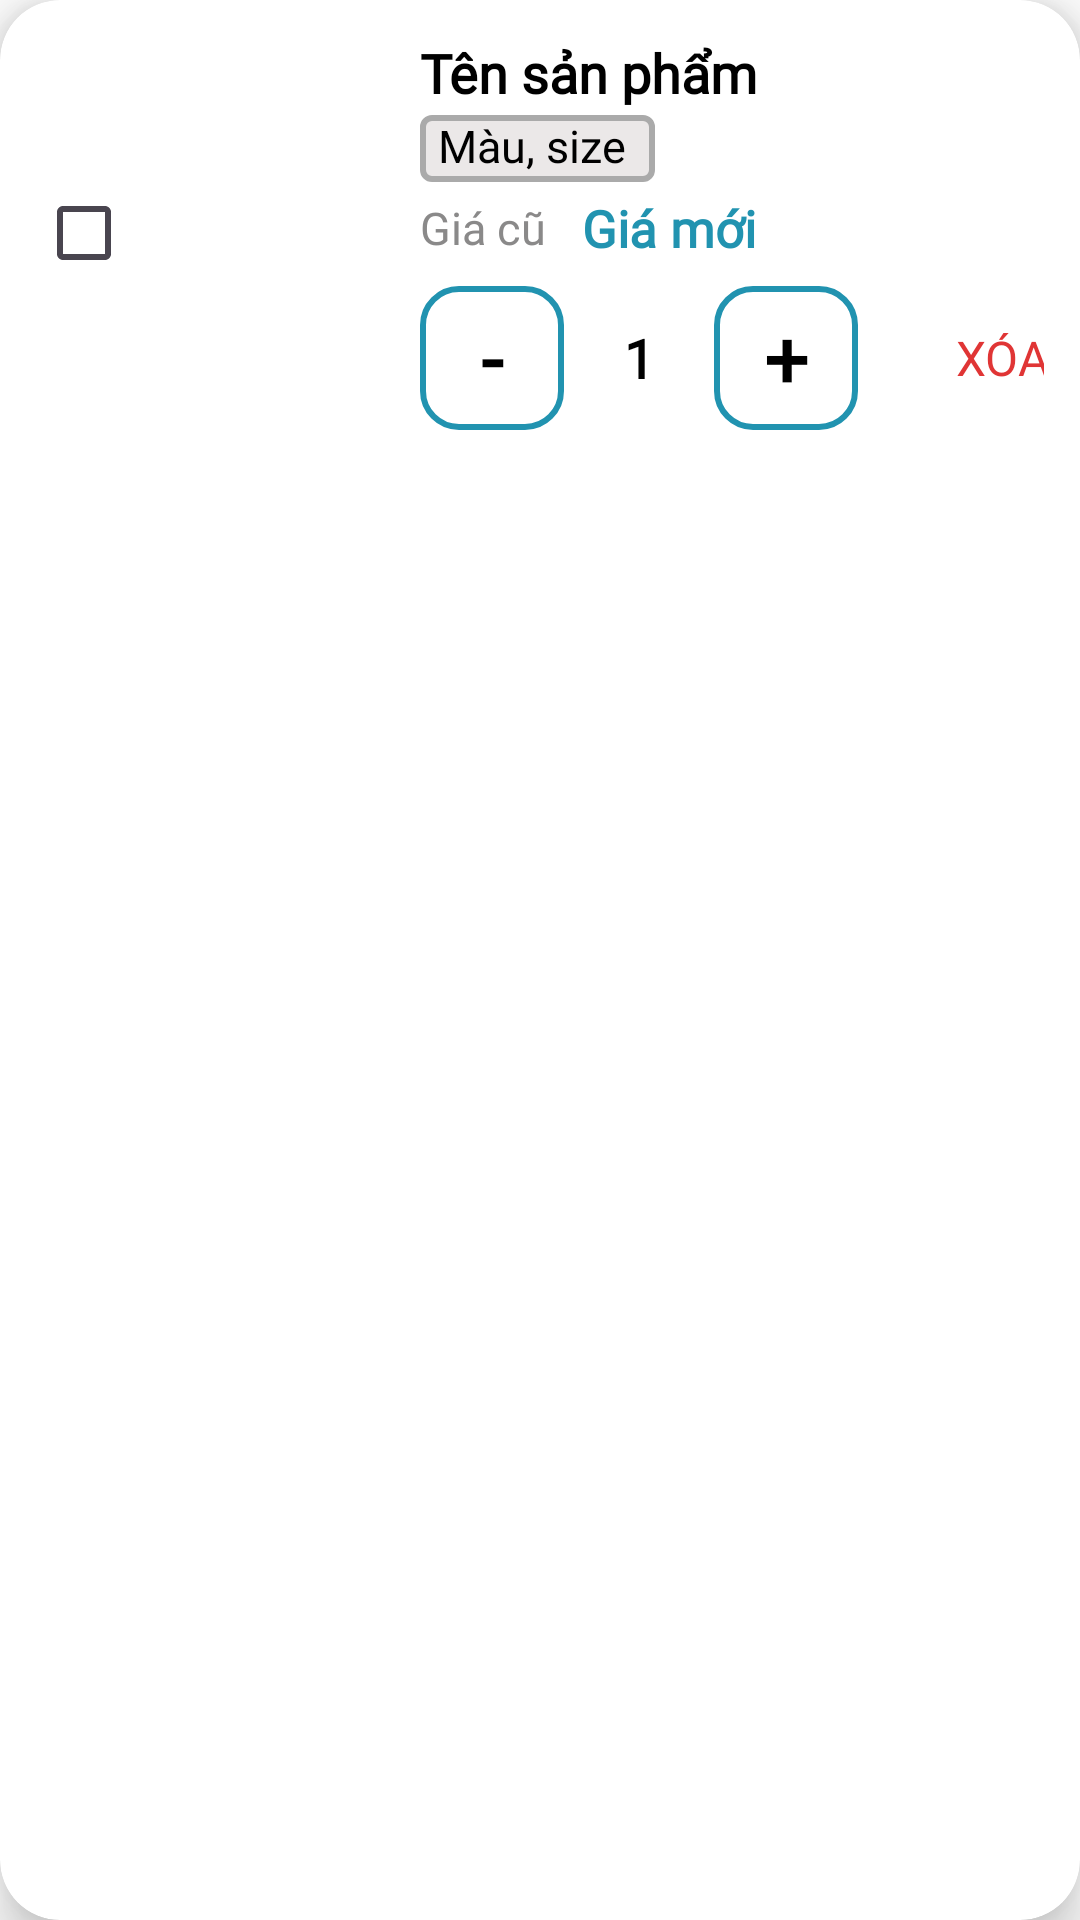

The Android layout XML behind this screen, and the referenced resources:
<!-- AndroidManifest.xml: application theme Theme.PetShopApplication -->
<!-- res/layout/activity_item_cart.xml -->
<?xml version="1.0" encoding="utf-8"?>
<androidx.cardview.widget.CardView xmlns:android="http://schemas.android.com/apk/res/android"
    xmlns:app="http://schemas.android.com/apk/res-auto"
    android:layout_width="match_parent"
    android:layout_height="wrap_content"
    android:layout_marginStart="12dp"
    android:layout_marginTop="12dp"
    android:layout_marginEnd="12dp"
    android:layout_marginBottom="8dp"
    app:cardCornerRadius="20dp"
    app:cardElevation="10dp"
    android:background="@drawable/glass_card">

    <LinearLayout
        android:layout_width="match_parent"
        android:layout_height="wrap_content"
        android:orientation="horizontal"
        android:padding="12dp"
        android:gravity="center_vertical">

        <CheckBox
            android:id="@+id/checkBox"
            android:layout_width="28dp"
            android:layout_height="28dp"
            android:layout_marginEnd="8dp"
            android:buttonTint="@color/glass_blue_1" />

        <ImageView
            android:id="@+id/imv_item"
            android:layout_width="80dp"
            android:layout_height="80dp"
            android:layout_marginEnd="12dp"
            android:background="@drawable/glass_card"
            android:scaleType="centerCrop"
            android:elevation="4dp"
            android:clipToOutline="true"
            android:outlineProvider="background"
            android:contentDescription="Ảnh sản phẩm" />

        <LinearLayout
            android:layout_width="0dp"
            android:layout_height="wrap_content"
            android:layout_weight="1"
            android:orientation="vertical">

            <TextView
                android:id="@+id/tv_item_name"
                android:layout_width="match_parent"
                android:layout_height="wrap_content"
                android:ellipsize="end"
                android:fontFamily="@font/poppins_semibold"
                android:maxLines="2"
                android:text="Tên sản phẩm"
                android:textColor="@color/black"
                android:textSize="18sp"
                android:textStyle="bold" />

            <TextView
                android:id="@+id/tv_item_type"
                android:layout_width="wrap_content"
                android:layout_height="wrap_content"
                android:layout_marginTop="2dp"
                android:background="@drawable/textview_border"
                android:fontFamily="@font/poppins_light"
                android:gravity="center_vertical"
                android:paddingLeft="6dp"
                android:paddingRight="6dp"
                android:paddingBottom="2dp"
                android:text="Màu, size "
                android:textColor="@color/black"
                android:textSize="15sp" />

            <LinearLayout
                android:layout_width="match_parent"
                android:layout_height="wrap_content"
                android:orientation="horizontal"
                android:gravity="center_vertical"
                android:layout_marginTop="4dp">

                <TextView
                    android:id="@+id/tv_item_old_price"
                    android:layout_width="wrap_content"
                    android:layout_height="wrap_content"
                    android:text="Giá cũ"
                    android:textColor="@color/deleteText"
                    android:fontFamily="@font/poppins_light"
                    android:textSize="15sp" />

                <TextView
                    android:id="@+id/tv_item_new_price"
                    android:layout_width="wrap_content"
                    android:layout_height="wrap_content"
                    android:layout_marginStart="12dp"
                    android:text="Giá mới"
                    android:textColor="@color/glass_blue_1"
                    android:textSize="17sp"
                    android:textStyle="bold"
                    android:fontFamily="@font/poppins_semibold" />
            </LinearLayout>

            <LinearLayout
                android:layout_width="match_parent"
                android:layout_height="wrap_content"
                android:orientation="horizontal"
                android:gravity="center_vertical"
                android:layout_marginTop="8dp">

                <Button
                    android:id="@+id/btn_decrease"
                    android:layout_width="48dp"
                    android:layout_height="48dp"
                    android:layout_marginEnd="6dp"
                    android:background="@drawable/rounded_button_outline_orange"
                    android:backgroundTint="@color/glass_blue_1"
                    android:elevation="4dp"
                    android:fontFamily="@font/poppins_semibold"
                    android:padding="0dp"
                    android:text="-"
                    android:textColor="@color/black"
                    android:textSize="26sp"
                    android:textStyle="bold" />

                <TextView
                    android:id="@+id/tv_item_quantity"
                    android:layout_width="38dp"
                    android:layout_height="48dp"
                    android:layout_marginEnd="6dp"
                    android:background="@drawable/glass_card"
                    android:fontFamily="@font/poppins_semibold"
                    android:gravity="center"
                    android:text="1"
                    android:textColor="@color/black"
                    android:textSize="18sp"
                    android:textStyle="bold" />

                <Button
                    android:id="@+id/btn_increase"
                    android:layout_width="48dp"
                    android:layout_height="48dp"
                    android:layout_marginEnd="12dp"
                    android:background="@drawable/rounded_button_outline_orange"
                    android:backgroundTint="@color/glass_blue_1"
                    android:elevation="4dp"
                    android:fontFamily="@font/poppins_semibold"
                    android:padding="0dp"
                    android:text="+"
                    android:textColor="@color/black"
                    android:textSize="26sp"
                    android:textStyle="bold" />

                <Button
                    android:id="@+id/btn_delete"
                    android:layout_width="56dp"
                    android:layout_height="44dp"
                    android:text="Xóa"
                    android:textColor="@color/red"
                    android:textSize="16sp"
                    android:background="@drawable/glass_card"
                    android:fontFamily="@font/poppins_semibold"
                    android:layout_marginStart="8dp" />
            </LinearLayout>
        </LinearLayout>
    </LinearLayout>

</androidx.cardview.widget.CardView>
<!-- resources referenced by this layout -->
<resources>
  <color name="black">#FF000000</color>
  <color name="deleteText">#8A8989</color>
  <color name="glass_blue_1">#2193b0</color>
  <color name="red">#E03535</color>
  <!-- drawable glass_card (drawable) -->
  <shape xmlns:android="http://schemas.android.com/apk/res/android"
      android:shape="rectangle">
      <solid android:color="@color/glass_white_translucent"/>
      <corners android:radius="32dp"/>
      <stroke android:width="1dp" android:color="@color/glass_border"/>
  </shape>
  <!-- drawable rounded_button_outline_orange (drawable) -->
  <shape xmlns:android="http://schemas.android.com/apk/res/android">
      <solid android:color="@android:color/transparent"/> 
      <stroke android:width="2dp" android:color="#F4A261"/> 
      <corners android:radius="12dp"/> 
  </shape>
  <!-- drawable textview_border (drawable) -->
  <?xml version="1.0" encoding="utf-8"?>
      <shape xmlns:android="http://schemas.android.com/apk/res/android">
          
          <solid android:color="#EBE8E8" />
  
          
          <stroke
              android:width="2dp"
          android:color="@android:color/darker_gray" />
  
          
          <corners android:radius="3dp" />
      </shape>
  <style name="Theme.PetShopApplication" parent="Base.Theme.PetShopApplication" />
  <color name="glass_white_translucent">#80FFFFFF</color>
  <color name="glass_border">#40FFFFFF</color>
  <style name="Base.Theme.PetShopApplication" parent="Theme.Material3.DayNight.NoActionBar">
          
          <item name="colorPrimary">@color/glass_blue_1</item>
          <item name="colorPrimaryVariant">@color/glass_blue_2</item>
          <item name="colorSecondary">@color/glass_link_blue</item>
          <item name="colorOnPrimary">@android:color/white</item>
          <item name="android:colorBackground">@color/glass_white_80</item>
          <item name="android:textColorPrimary">@android:color/white</item>
          <item name="android:textColorSecondary">@color/glass_white_80</item>
      </style>
  <color name="glass_blue_2">#6dd5ed</color>
  <color name="glass_link_blue">#B3E5FC</color>
  <color name="glass_white_80">#CCFFFFFF</color>
</resources>
